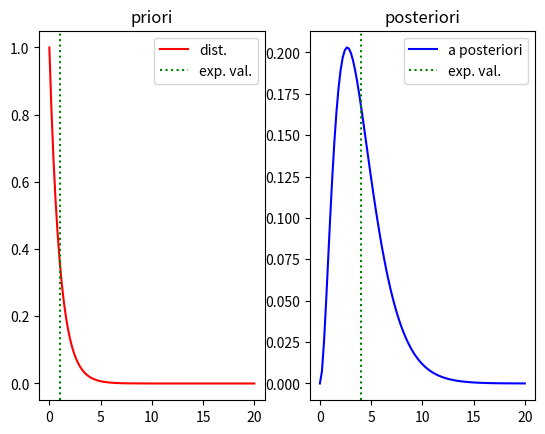

Generate this figure with matplotlib:
"""A posteriori calculation of an a priori Exponential distributed rate variable <l> for a Gamma
distributed variable <T>
"""
import numpy as np
from scipy.stats import gamma, expon
import pandas as pd
import matplotlib.pyplot as plt
plt.close('all')

n = 100
l = 4
scale = 1 / l
a = 2 # alpha
rv_priori = expon()

sample = [.75]
scale_posteriori= 1 / sum(sample)
rv_posteriori = gamma(a=2* len(sample) + 1, scale=scale_posteriori)

x = np.linspace(rv_priori.ppf(0.0001), 20, 100)

# Figures
fig, (ax1, ax2) = plt.subplots(1, 2)
ax1.plot(x, rv_priori.pdf(x), 'r', label='dist.')
ax1.axvline(x=rv_priori.expect(), color='g', linestyle=':', label='exp. val.')
ax1.set_title("priori")
ax1.legend()
ax2.plot(x, rv_posteriori.pdf(x), 'b',  label='a posteriori')
ax2.axvline(x=rv_posteriori.expect(), color='g', linestyle=':', label='exp. val.')
ax2.set_title("posteriori")
ax2.legend()
